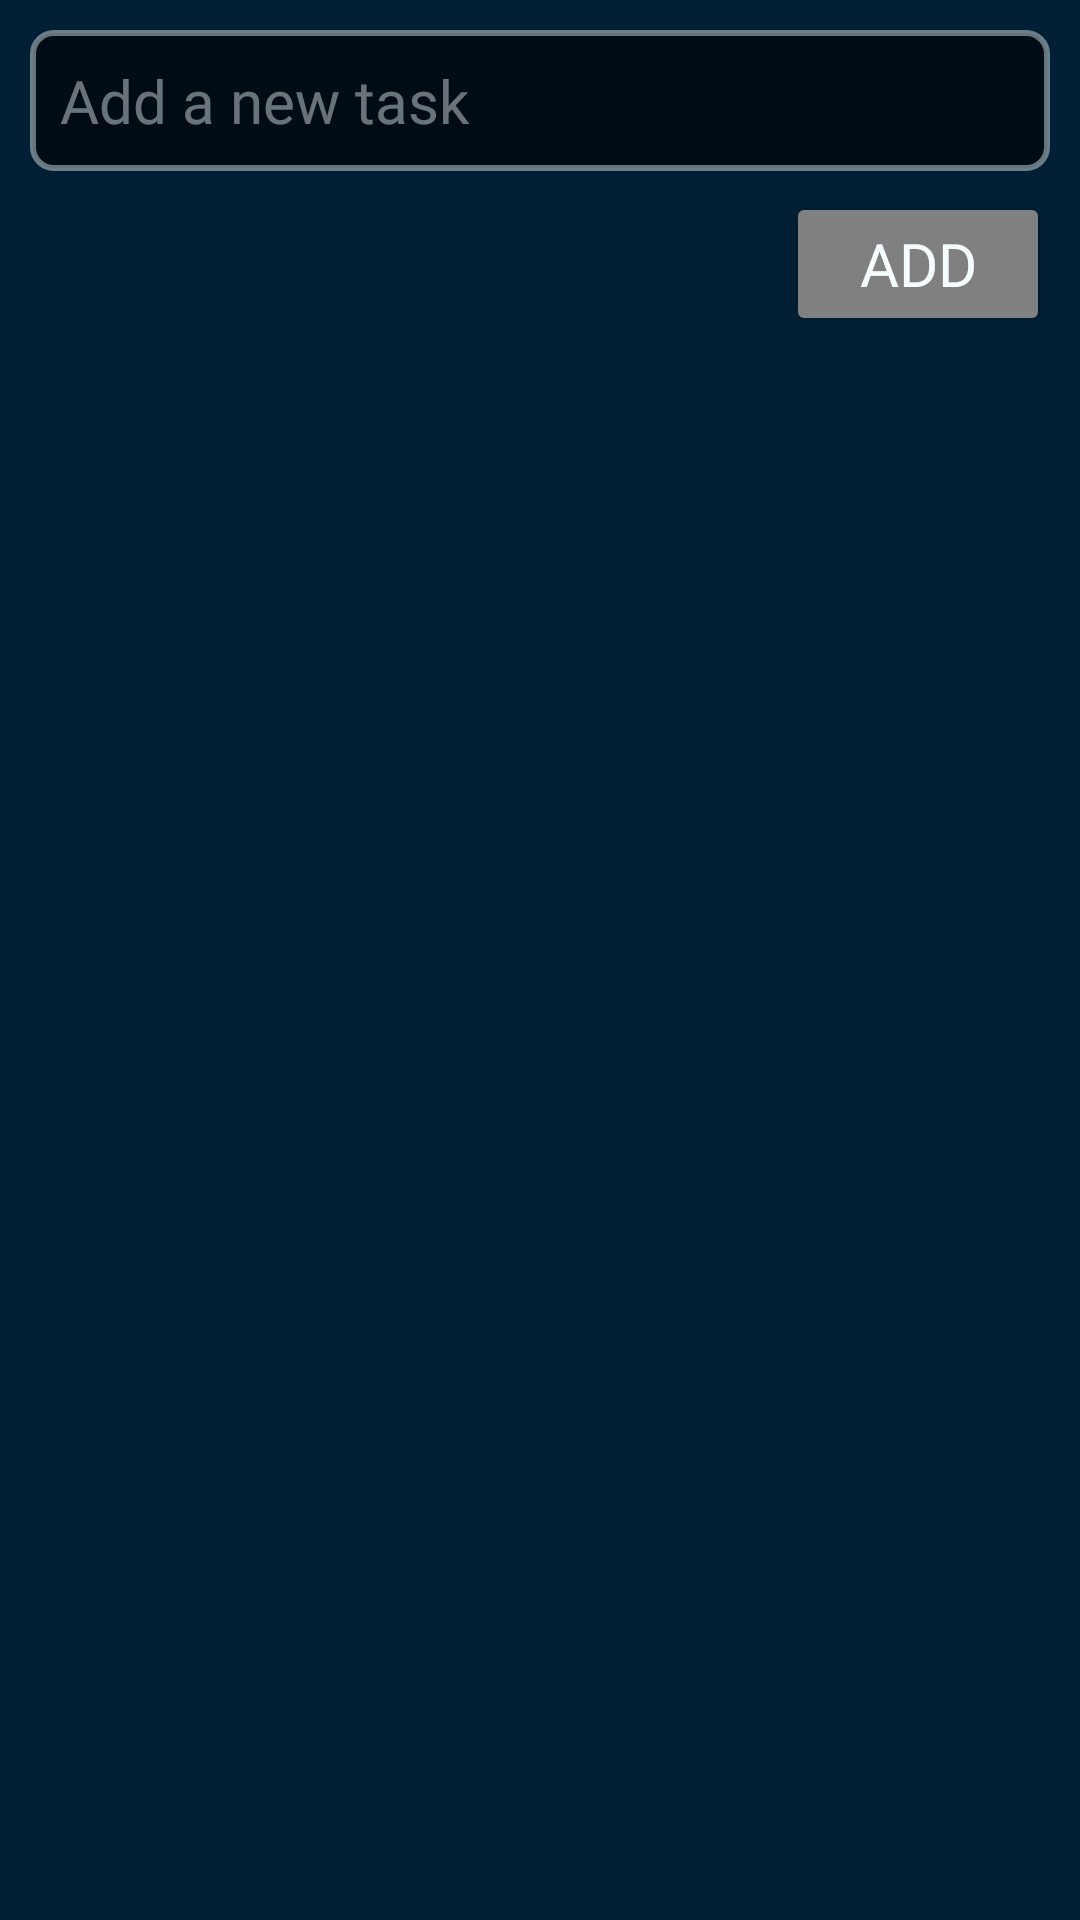

Layout XML and referenced resources for this Android screen:
<!-- AndroidManifest.xml: application theme Theme.TODOApp -->
<!-- res/layout/add_new_task.xml -->
<?xml version="1.0" encoding="utf-8"?>
<RelativeLayout xmlns:android="http://schemas.android.com/apk/res/android"
    xmlns:app="http://schemas.android.com/apk/res-auto"
    android:layout_width="match_parent"
    android:layout_height="match_parent"
    android:background="@color/dark_blue">

    <EditText
        android:id="@+id/taskEditText"
        android:layout_width="match_parent"
        android:layout_height="wrap_content"
        android:padding="10dp"
        android:layout_marginTop="10dp"
        android:layout_marginHorizontal="10dp"
        android:hint="@string/add_task_hint"
        android:textColorHint="@color/light_white"
        android:textSize="20sp"
        android:textColor="@color/white"
        android:inputType="text"
        android:fontFamily="@font/architects_daughter"
        android:background="@drawable/edittext_bg"
        />

    <Button
        android:id="@+id/addTaskButton"
        android:layout_width="wrap_content"
        android:layout_height="wrap_content"
        android:layout_alignParentEnd="true"
        android:layout_below="@+id/taskEditText"
        android:layout_marginTop="7dp"
        android:layout_marginHorizontal="10dp"
        android:paddingVertical="10dp"
        android:backgroundTint="@color/gray"
        android:fontFamily="@font/architects_daughter"
        android:text="@string/add_task_button_text"
        android:textColor="@color/white"
        android:textSize="20sp"
        app:cornerRadius="10dp"
        app:strokeColor="@color/light_white"
        app:strokeWidth="2dp" />


</RelativeLayout>
<!-- resources referenced by this layout -->
<resources>
  <color name="dark_blue">#001f34</color>
  <color name="gray">#808080</color>
  <color name="light_white">#6DF6FEFF</color>
  <color name="white">#f6feff</color>
  <!-- drawable edittext_bg (drawable) -->
  <?xml version="1.0" encoding="utf-8"?>
  <selector xmlns:android="http://schemas.android.com/apk/res/android">
      <item android:state_focused="false">
          <shape android:shape="rectangle">
              <solid android:color="@color/light_gray" />
              <corners android:radius="7dp" />
              <stroke
                  android:width="2dp"
                  android:color="@color/light_white" />
          </shape>
      </item>
      <item android:state_focused="true">
          <shape android:shape="rectangle">
              <solid android:color="@color/light_gray" />
              <corners android:radius="7dp" />
              <stroke
                  android:width="2dp"
                  android:color="@color/light_blue" />
          </shape>
      </item>
  </selector>
  <string name="add_task_button_text">Add</string>
  <string name="add_task_hint">Add a new task</string>
  <style name="Theme.TODOApp" parent="Base.Theme.TODOApp" />
  <color name="light_gray">#99000000</color>
  <color name="light_blue">#0074d9</color>
  <style name="Base.Theme.TODOApp" parent="Theme.MaterialComponents.DayNight.NoActionBar">
          
          <item name="colorPrimary">@color/dark_blue</item>
          <item name="colorPrimaryDark">@color/dark_blue</item>
          <item name="colorPrimaryVariant">@color/dark_blue</item>
          <item name="colorOnPrimary">@color/dark_blue</item>
          <item name="android:textColor">@color/white</item>
          <item name="android:textColorPrimary">@color/white</item>
          <item name="colorSecondary">@color/white</item>
          <item name="colorSecondaryVariant">@color/white</item>
          <item name="colorOnSecondary">@color/white</item>
          <item name="android:colorBackground">@color/status_bar_color</item>
          <item name="colorSurface">@color/dark_blue</item>
          <item name="statusBarBackground">@color/status_bar_color</item>
          <item name="android:windowAnimationStyle">@style/windowAnimation</item>
      </style>
  <color name="status_bar_color">#010510</color>
  <style name="windowAnimation">
          <item name="android:windowEnterAnimation">@android:anim/fade_in</item>
          <item name="android:windowExitAnimation">@android:anim/fade_out</item>
      </style>
</resources>
